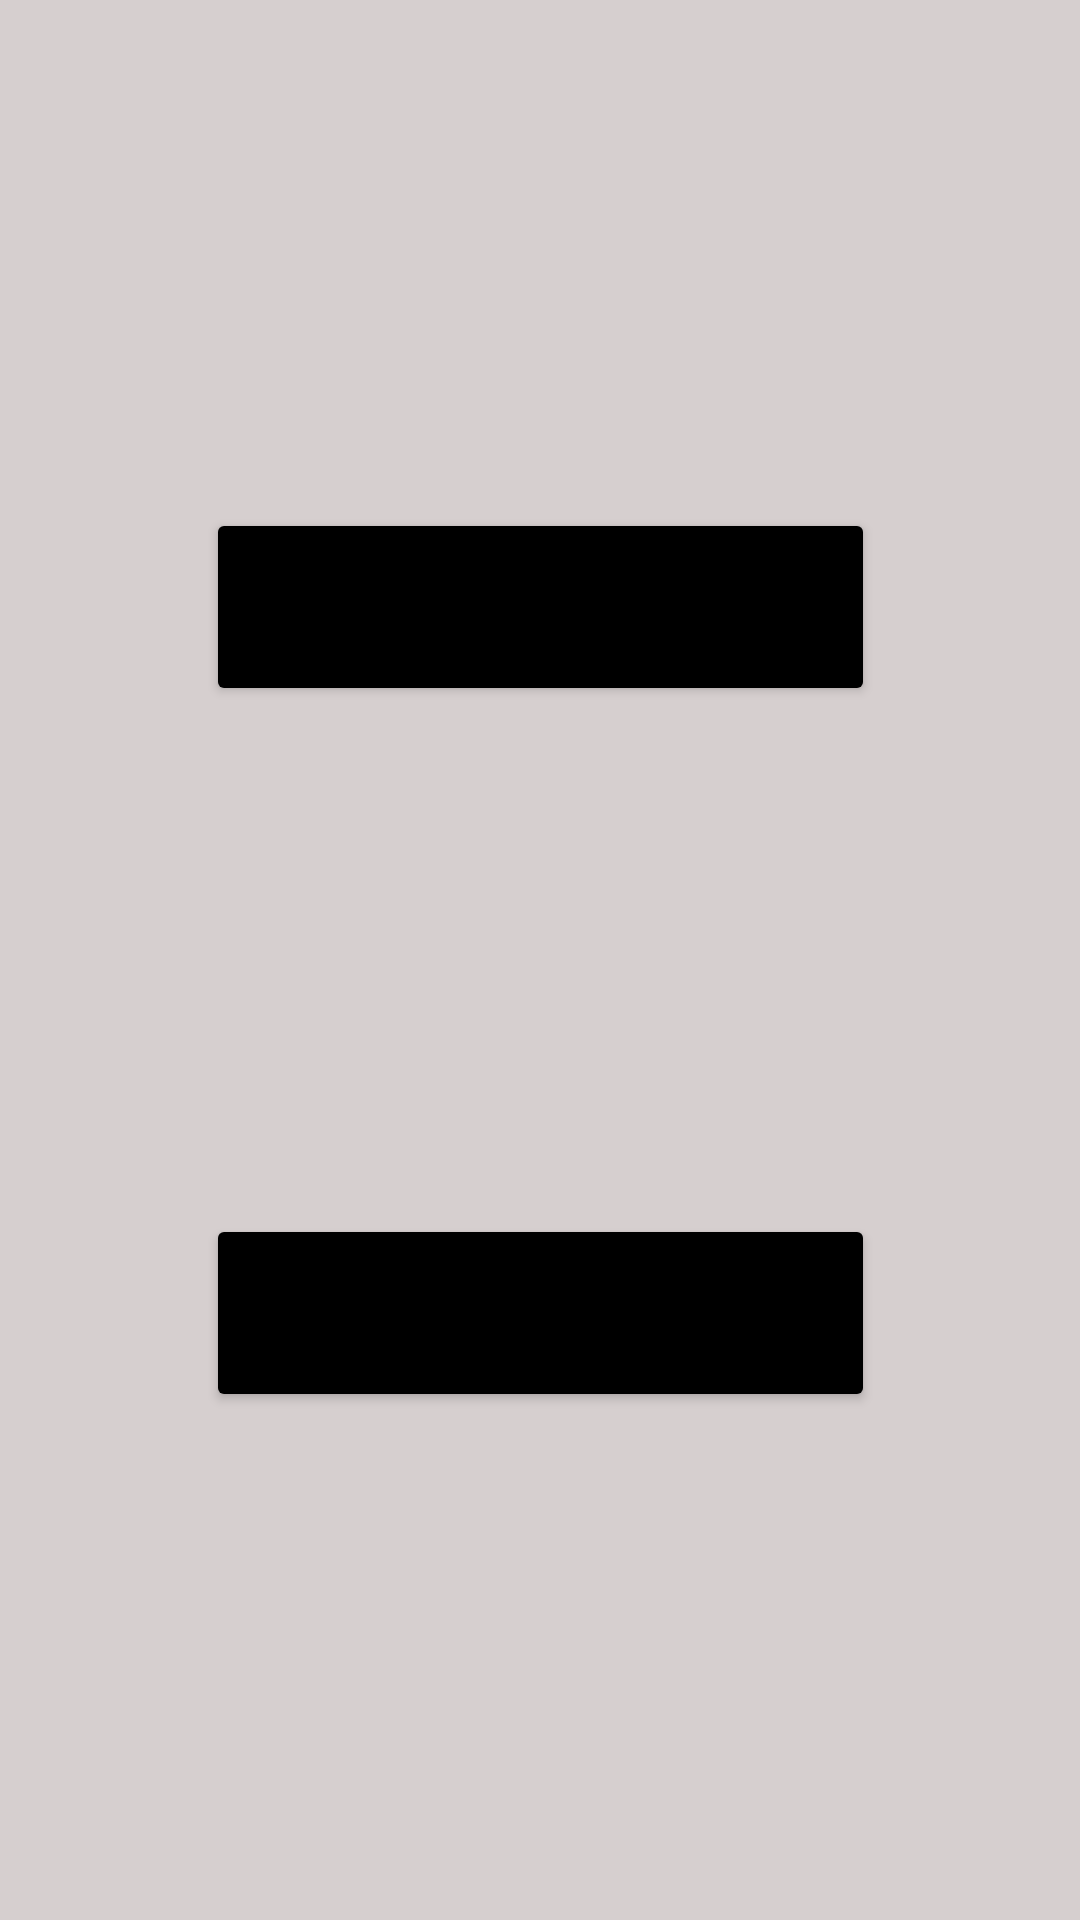

This screen was rendered from an Android layout file. Write that file and the resources it references.
<!-- AndroidManifest.xml: application theme Theme.CorrecaoProva3 -->
<!-- res/layout/fragment_menu.xml -->
<?xml version="1.0" encoding="utf-8"?>
<androidx.constraintlayout.widget.ConstraintLayout xmlns:android="http://schemas.android.com/apk/res/android"
    xmlns:app="http://schemas.android.com/apk/res-auto"
    xmlns:tools="http://schemas.android.com/tools"
    android:layout_width="match_parent"
    android:layout_height="match_parent"
    android:background="#D6CFCF">

    <Button
        android:id="@+id/buttonRegisterMenu"
        android:layout_width="223dp"
        android:layout_height="66dp"
        android:text="Cadastrar receita"
        app:layout_constraintBottom_toTopOf="@+id/buttonViewList"
        app:layout_constraintEnd_toEndOf="parent"
        app:layout_constraintStart_toStartOf="parent"
        app:layout_constraintTop_toTopOf="parent"
        android:backgroundTint="@color/black"/>

    <Button
        android:id="@+id/buttonViewList"
        android:layout_width="223dp"
        android:layout_height="66dp"
        android:text="Visualizar lista de receitas"
        app:layout_constraintBottom_toBottomOf="parent"
        app:layout_constraintEnd_toEndOf="parent"
        app:layout_constraintStart_toStartOf="parent"
        app:layout_constraintTop_toBottomOf="@+id/buttonRegisterMenu"
        android:backgroundTint="@color/black"/>
</androidx.constraintlayout.widget.ConstraintLayout>
<!-- resources referenced by this layout -->
<resources>
  <style name="Theme.CorrecaoProva3" parent="Theme.MaterialComponents.DayNight.DarkActionBar">
          
          <item name="colorPrimary">@color/purple_500</item>
          <item name="colorPrimaryVariant">@color/purple_700</item>
          <item name="colorOnPrimary">@color/white</item>
          
          <item name="colorSecondary">@color/teal_200</item>
          <item name="colorSecondaryVariant">@color/teal_700</item>
          <item name="colorOnSecondary">@color/black</item>
          
          <item name="android:statusBarColor">?attr/colorPrimaryVariant</item>
          
      </style>
  <!-- not gathered from this repository: default colours our renderer supplied (Android Studio template values) -->
  <color name="purple_500">#FF6200EE</color>
  <color name="purple_700">#FF3700B3</color>
  <color name="teal_200">#FF03DAC5</color>
  <color name="teal_700">#FF018786</color>
  <color name="black">#FF000000</color>
  <color name="white">#FFFFFFFF</color>
</resources>
